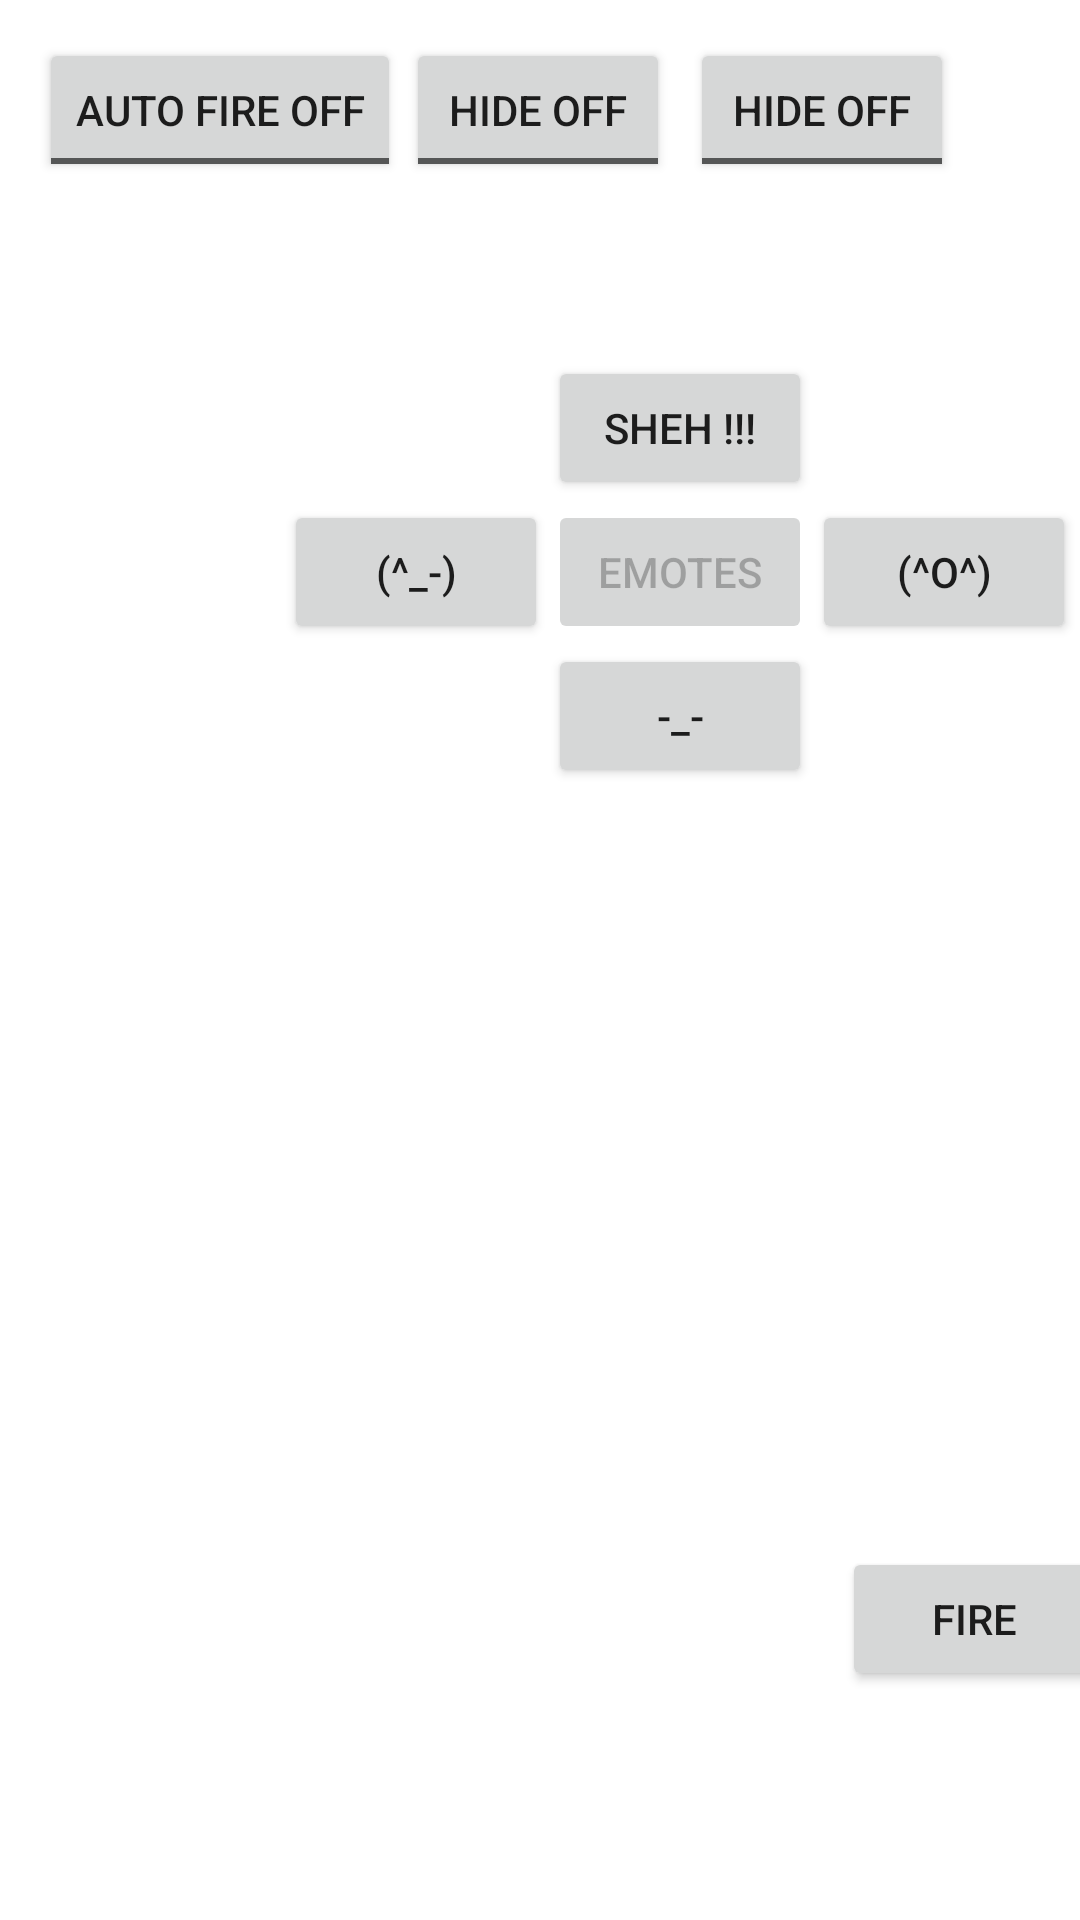

Reconstruct the res/layout file that produces this screen, plus the resources it refers to.
<!-- AndroidManifest.xml: application theme Theme.WifiController -->
<!-- res/layout/activity_controller.xml -->
<?xml version="1.0" encoding="utf-8"?>
<androidx.constraintlayout.widget.ConstraintLayout xmlns:android="http://schemas.android.com/apk/res/android"
    xmlns:app="http://schemas.android.com/apk/res-auto"
    xmlns:tools="http://schemas.android.com/tools"
    android:layout_width="match_parent"
    android:layout_height="match_parent"
    tools:context=".ControllerActivity">

    <ToggleButton
        android:id="@+id/guntrav"
        android:layout_width="wrap_content"
        android:layout_height="wrap_content"
        android:text="@string/hide"
        android:textOff="@string/HideOFF"
        android:textOn="@string/HideON"
        app:layout_constraintBottom_toTopOf="@+id/frame"
        app:layout_constraintEnd_toEndOf="parent"
        app:layout_constraintHorizontal_bias="0.498"
        app:layout_constraintStart_toStartOf="parent"
        app:layout_constraintTop_toTopOf="parent"
        app:layout_constraintVertical_bias="0.039" />

    <ToggleButton
        android:id="@+id/Hide"
        android:layout_width="wrap_content"
        android:layout_height="wrap_content"
        android:text="@string/hide"
        android:textOff="@string/HideOFF"
        android:textOn="@string/HideON"
        app:layout_constraintBottom_toTopOf="@+id/frame"
        app:layout_constraintEnd_toEndOf="parent"
        app:layout_constraintHorizontal_bias="0.845"
        app:layout_constraintStart_toStartOf="parent"
        app:layout_constraintTop_toTopOf="parent"
        app:layout_constraintVertical_bias="0.039" />

    <FrameLayout
        android:id="@+id/frame"
        android:layout_width="284dp"
        android:layout_height="260dp"
        app:layout_constraintBottom_toBottomOf="parent"
        app:layout_constraintEnd_toEndOf="parent"
        app:layout_constraintHorizontal_bias="0.06"
        app:layout_constraintStart_toStartOf="parent"
        app:layout_constraintTop_toTopOf="parent"
        app:layout_constraintVertical_bias="0.972">

    </FrameLayout>

    <Button
        android:id="@+id/fire"
        android:layout_width="wrap_content"
        android:layout_height="wrap_content"
        android:text="@string/Fire"
        app:layout_constraintBottom_toBottomOf="parent"
        app:layout_constraintEnd_toEndOf="parent"
        app:layout_constraintHorizontal_bias="0.483"
        app:layout_constraintStart_toEndOf="@+id/frame"
        app:layout_constraintTop_toTopOf="@+id/frame"
        app:layout_constraintVertical_bias="0.657" />

    <ToggleButton
        android:id="@+id/AutoFire"
        android:layout_width="wrap_content"
        android:layout_height="wrap_content"
        android:text="ToggleButton"
        android:textOff="Auto Fire OFF"
        android:textOn="Auto Fire ON"
        app:layout_constraintBottom_toTopOf="@+id/frame"
        app:layout_constraintEnd_toEndOf="parent"
        app:layout_constraintHorizontal_bias="0.054"
        app:layout_constraintStart_toStartOf="parent"
        app:layout_constraintTop_toTopOf="parent"
        app:layout_constraintVertical_bias="0.039" />

    <Button
        android:id="@+id/leftEmoteButton"
        android:layout_width="wrap_content"
        android:layout_height="wrap_content"
        android:text="@string/emoteWhat"
        app:layout_constraintBottom_toBottomOf="@+id/centerEmoteButton"
        app:layout_constraintEnd_toStartOf="@+id/centerEmoteButton"
        app:layout_constraintHorizontal_bias="1.0"
        app:layout_constraintStart_toStartOf="parent"
        app:layout_constraintTop_toBottomOf="@+id/topEmoteButton" />

    <Button
        android:id="@+id/rightEmoteButton"
        android:layout_width="wrap_content"
        android:layout_height="wrap_content"
        android:text="@string/emoteSmile"
        app:layout_constraintBottom_toBottomOf="@+id/centerEmoteButton"
        app:layout_constraintEnd_toEndOf="parent"
        app:layout_constraintHorizontal_bias="0.0"
        app:layout_constraintStart_toEndOf="@+id/centerEmoteButton"
        app:layout_constraintTop_toTopOf="@+id/centerEmoteButton" />

    <Button
        android:id="@+id/bottomEmoteButton"
        android:layout_width="wrap_content"
        android:layout_height="wrap_content"
        android:text="@string/emoteBored"
        app:layout_constraintBottom_toBottomOf="parent"
        app:layout_constraintEnd_toEndOf="@+id/centerEmoteButton"
        app:layout_constraintStart_toStartOf="@+id/centerEmoteButton"
        app:layout_constraintTop_toBottomOf="@+id/AutoFire"
        app:layout_constraintVertical_bias="0.29" />

    <Button
        android:id="@+id/topEmoteButton"
        android:layout_width="wrap_content"
        android:layout_height="48dp"
        android:text="@string/emoteSheh"
        app:layout_constraintBottom_toTopOf="@+id/centerEmoteButton"
        app:layout_constraintEnd_toStartOf="@+id/rightEmoteButton"
        app:layout_constraintStart_toEndOf="@+id/leftEmoteButton"
        app:layout_constraintTop_toTopOf="parent"
        app:layout_constraintVertical_bias="1.0" />

    <Button
        android:id="@+id/centerEmoteButton"
        android:layout_width="wrap_content"
        android:layout_height="wrap_content"
        android:enabled="false"
        android:text="@string/Emotes"
        app:layout_constraintBottom_toTopOf="@+id/bottomEmoteButton"
        app:layout_constraintEnd_toEndOf="parent"
        app:layout_constraintHorizontal_bias="0.671"
        app:layout_constraintStart_toStartOf="parent"
        app:layout_constraintTop_toTopOf="parent"
        app:layout_constraintVertical_bias="1.0" />

</androidx.constraintlayout.widget.ConstraintLayout>
<!-- resources referenced by this layout -->
<resources>
  <string name="Emotes">Emotes</string>
  <string name="Fire">Fire</string>
  <string name="HideOFF">Hide OFF</string>
  <string name="HideON">Hide ON</string>
  <string name="emoteBored">-_-</string>
  <string name="emoteSheh">SHEH !!!</string>
  <string name="emoteSmile">(^O^)</string>
  <string name="emoteWhat">(^_-)</string>
  <string name="hide">hide</string>
  <style name="Theme.WifiController" parent="Theme.MaterialComponents.DayNight.DarkActionBar">
          
          <item name="colorPrimary">@color/purple_500</item>
          <item name="colorPrimaryVariant">@color/purple_700</item>
          <item name="colorOnPrimary">@color/white</item>
          
          <item name="colorSecondary">@color/teal_200</item>
          <item name="colorSecondaryVariant">@color/teal_700</item>
          <item name="colorOnSecondary">@color/black</item>
          
          <item name="android:statusBarColor" tools:targetApi="l">?attr/colorPrimaryVariant</item>
          
      </style>
  <color name="purple_500">#FF6200EE</color>
  <color name="purple_700">#FF3700B3</color>
  <color name="white">#FFFFFFFF</color>
  <color name="teal_200">#FF03DAC5</color>
  <color name="teal_700">#FF018786</color>
  <color name="black">#FF000000</color>
</resources>
